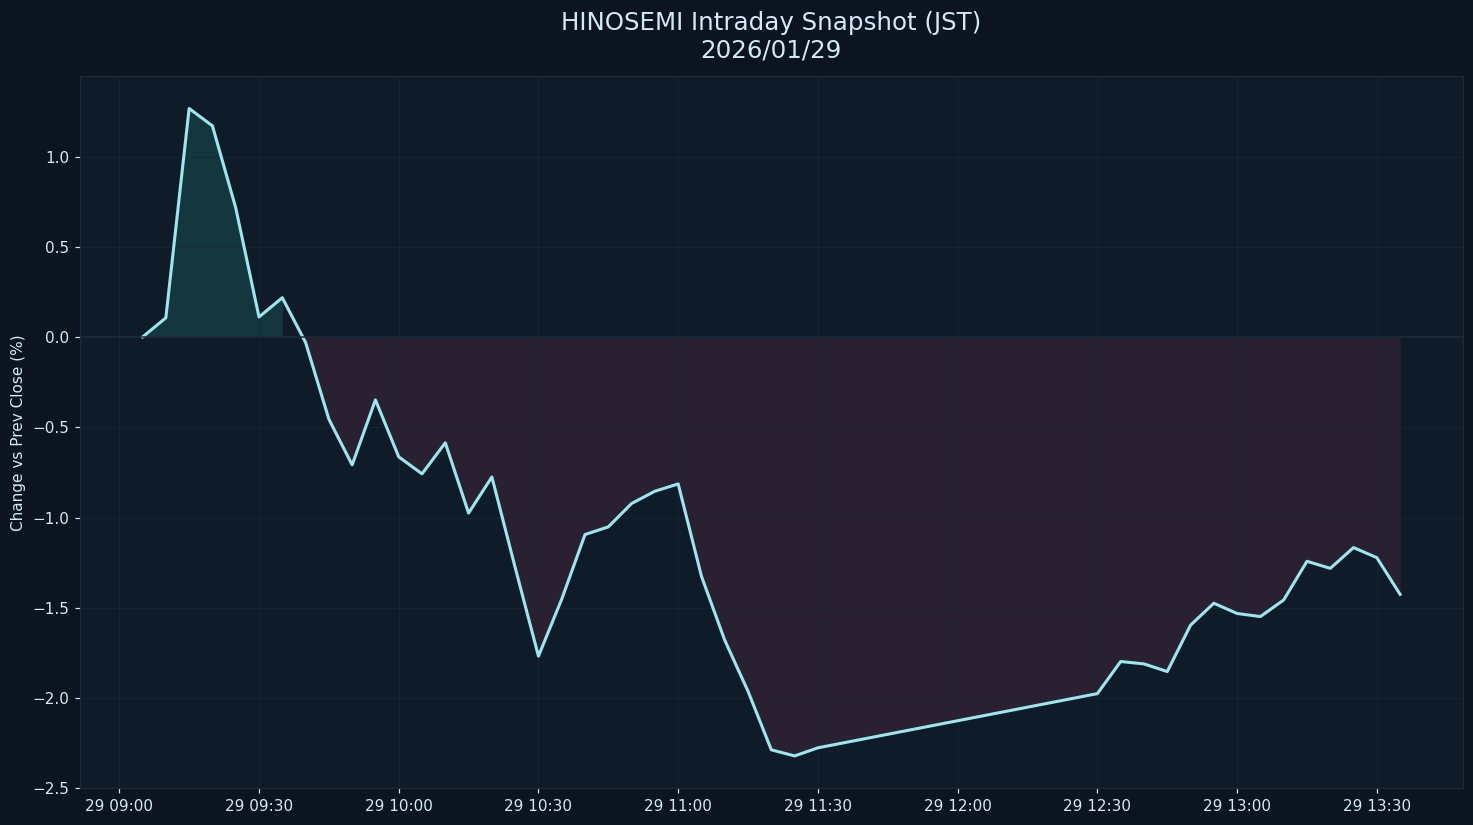

Source data for this figure (header and first rows):
datetime_jst, pct
2026-01-29 09:05:00+09:00, 0.001528
2026-01-29 09:10:00+09:00, 0.1081
2026-01-29 09:15:00+09:00, 1.268
2026-01-29 09:20:00+09:00, 1.172
2026-01-29 09:25:00+09:00, 0.7181
2026-01-29 09:30:00+09:00, 0.1125
2026-01-29 09:35:00+09:00, 0.2194
2026-01-29 09:40:00+09:00, -0.02853
2026-01-29 09:45:00+09:00, -0.4539
2026-01-29 09:50:00+09:00, -0.7074
2026-01-29 09:55:00+09:00, -0.347
2026-01-29 10:00:00+09:00, -0.6629
2026-01-29 10:05:00+09:00, -0.7571
2026-01-29 10:10:00+09:00, -0.5849
2026-01-29 10:15:00+09:00, -0.9746
2026-01-29 10:20:00+09:00, -0.7746
2026-01-29 10:25:00+09:00, -1.276
2026-01-29 10:30:00+09:00, -1.768
2026-01-29 10:35:00+09:00, -1.451
2026-01-29 10:40:00+09:00, -1.093
2026-01-29 10:45:00+09:00, -1.051
2026-01-29 10:50:00+09:00, -0.9215
2026-01-29 10:55:00+09:00, -0.8535
2026-01-29 11:00:00+09:00, -0.813
2026-01-29 11:05:00+09:00, -1.325
2026-01-29 11:10:00+09:00, -1.68
2026-01-29 11:15:00+09:00, -1.963
2026-01-29 11:20:00+09:00, -2.287
2026-01-29 11:25:00+09:00, -2.321
2026-01-29 11:30:00+09:00, -2.276
2026-01-29 12:30:00+09:00, -1.976
2026-01-29 12:35:00+09:00, -1.798
2026-01-29 12:40:00+09:00, -1.811
2026-01-29 12:45:00+09:00, -1.853
2026-01-29 12:50:00+09:00, -1.596
2026-01-29 12:55:00+09:00, -1.474
2026-01-29 13:00:00+09:00, -1.531
2026-01-29 13:05:00+09:00, -1.548
2026-01-29 13:10:00+09:00, -1.456
2026-01-29 13:15:00+09:00, -1.242
2026-01-29 13:20:00+09:00, -1.281
2026-01-29 13:25:00+09:00, -1.166
2026-01-29 13:30:00+09:00, -1.222
2026-01-29 13:35:00+09:00, -1.425
